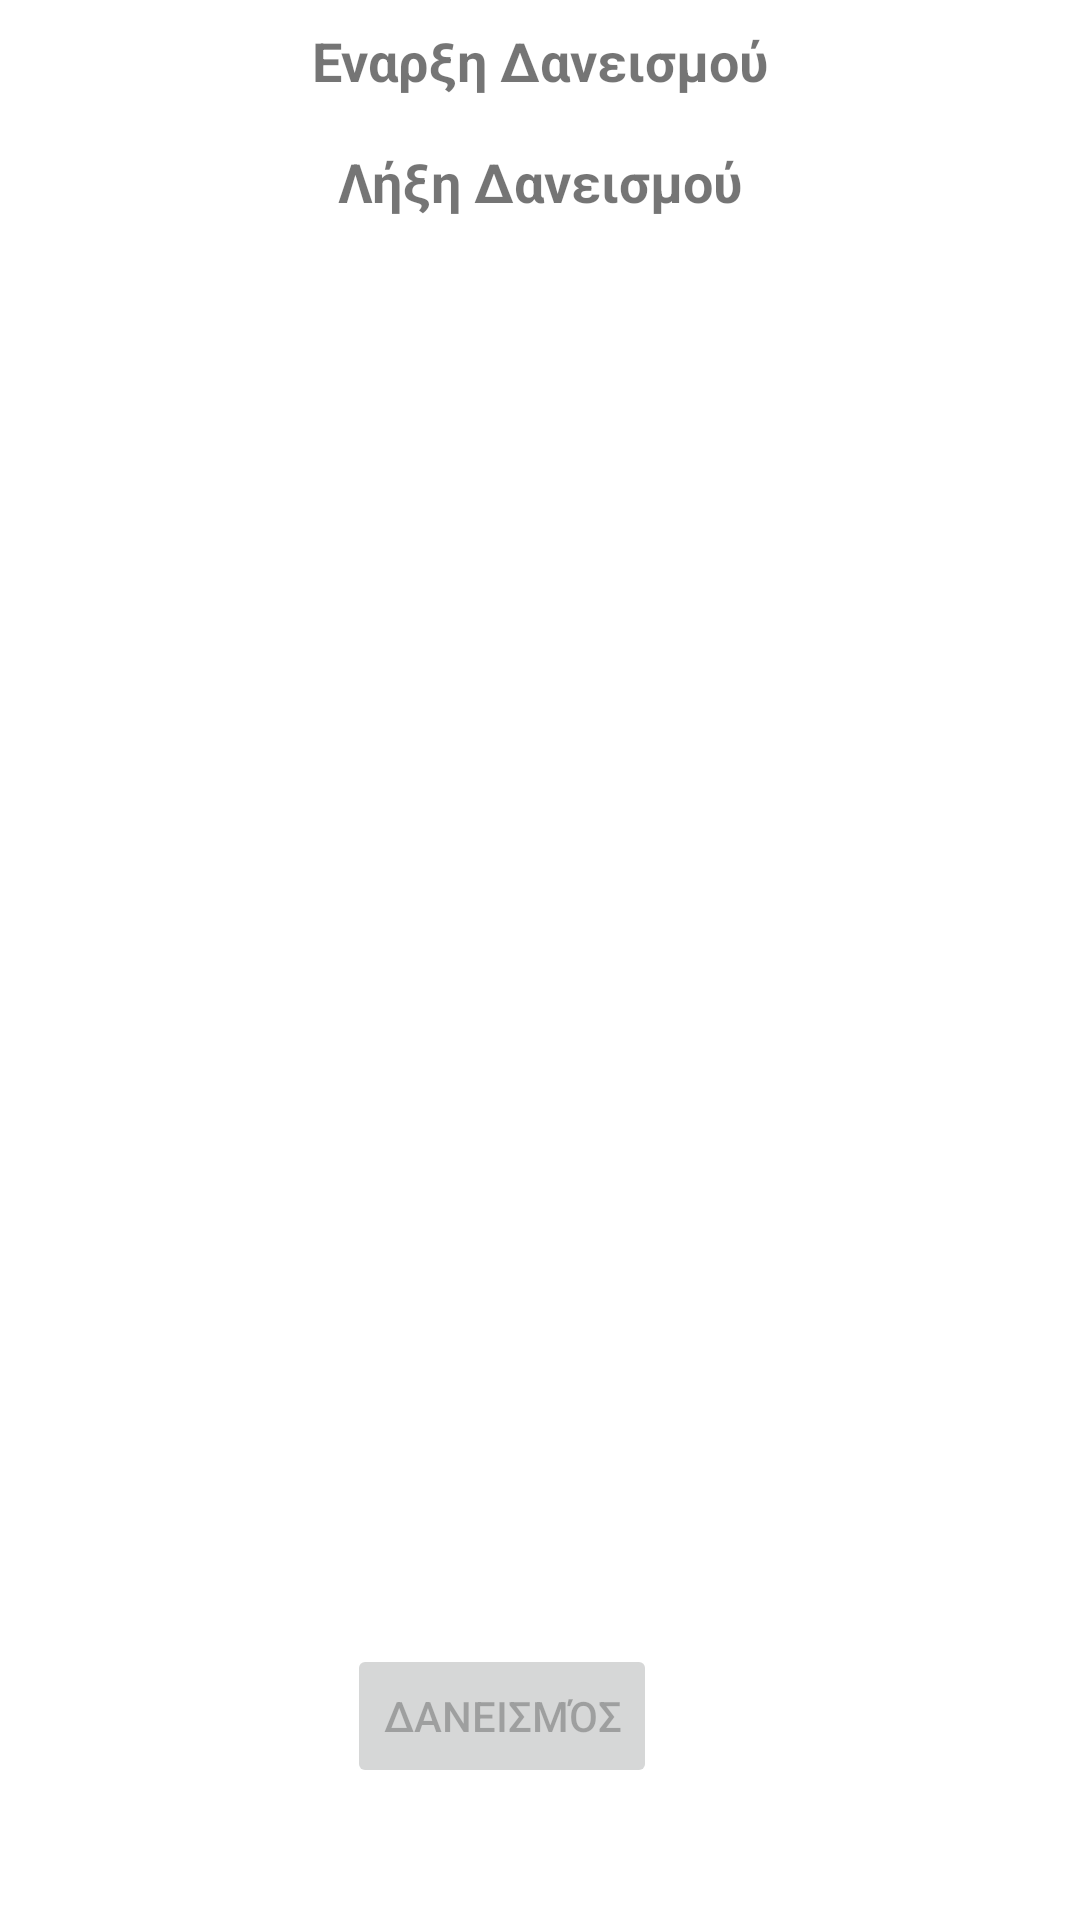

Layout XML and referenced resources for this Android screen:
<!-- AndroidManifest.xml: application theme Theme.ReadEase3 -->
<!-- res/layout/calendar_screen.xml -->
<?xml version="1.0" encoding="utf-8"?>
<androidx.constraintlayout.widget.ConstraintLayout xmlns:android="http://schemas.android.com/apk/res/android"
    xmlns:app="http://schemas.android.com/apk/res-auto"
    xmlns:tools="http://schemas.android.com/tools"
    android:id="@+id/main"
    android:layout_width="match_parent"
    android:layout_height="match_parent"
    tools:context=".calendar_screen">

    <LinearLayout
        android:id="@+id/mainLayout"
        android:layout_width="0dp"
        android:layout_height="wrap_content"
        android:orientation="vertical"
        android:paddingStart="16dp"
        android:paddingTop="8dp"
        android:paddingEnd="16dp"
        android:paddingBottom="8dp"
        app:layout_constraintStart_toStartOf="parent"
        app:layout_constraintEnd_toEndOf="parent"
        app:layout_constraintTop_toTopOf="parent">

        <TextView
            android:id="@+id/startDateTextView"
            android:layout_width="wrap_content"
            android:layout_height="wrap_content"
            android:text="Εναρξη Δανεισμού"
            android:textSize="18sp"
            android:textStyle="bold"
            android:layout_gravity="center_horizontal" />

        <TextView
            android:id="@+id/endDateTextView"
            android:layout_width="wrap_content"
            android:layout_height="wrap_content"
            android:text="Λήξη Δανεισμού"
            android:textSize="18sp"
            android:textStyle="bold"
            android:layout_gravity="center_horizontal"
            android:layout_marginTop="16dp" />

    </LinearLayout>

    <Button
        android:id="@+id/borrow"
        android:layout_width="wrap_content"
        android:layout_height="wrap_content"
        android:layout_marginBottom="44dp"
        android:text="Δανεισμός"
        android:enabled="false"
        app:layout_constraintBottom_toBottomOf="parent"
        app:layout_constraintEnd_toEndOf="parent"
        app:layout_constraintHorizontal_bias="0.451"
        app:layout_constraintStart_toStartOf="parent" />

</androidx.constraintlayout.widget.ConstraintLayout>
<!-- resources referenced by this layout -->
<resources>
  <style name="Theme.ReadEase3" parent="Theme.MaterialComponents.DayNight.DarkActionBar">
          
          <item name="colorPrimary">@color/purple_500</item>
          <item name="colorPrimaryVariant">@color/purple_700</item>
          <item name="colorOnPrimary">@color/white</item>
          
          <item name="colorSecondary">@color/teal_200</item>
          <item name="colorSecondaryVariant">@color/teal_700</item>
          <item name="colorOnSecondary">@color/black</item>
          
          <item name="android:statusBarColor">?attr/colorPrimaryVariant</item>
  
          
      </style>
  <color name="purple_500">#8E8E8E</color>
  <color name="purple_700">#EDEDED</color>
  <color name="white">#FFFFFFFF</color>
  <color name="teal_200">#FF03DAC5</color>
  <color name="teal_700">#ff00897b</color>
  <color name="black">#FF000000</color>
</resources>
